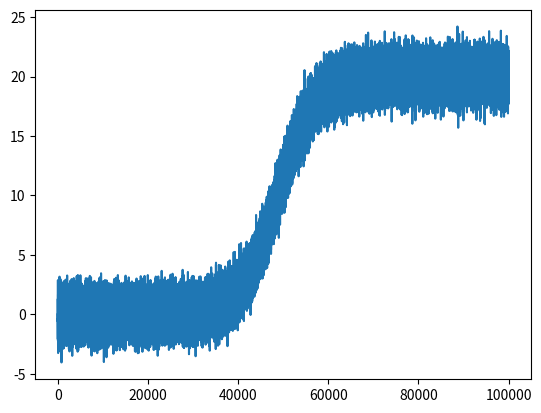

Write Python code to recreate this figure.
import numpy as np
import matplotlib.pyplot as plt

dt = 0.0025
init = 0.0001
max_steps = 100000


def function(x, r = 0.1, K = 20.0):
    return x + dt * (r * x * (1.0 - x / K))


def integrate(max_steps=max_steps):
    data_steps = np.zeros([max_steps+1])
    data_steps[0] = init
    x = init

    for i in range(max_steps):
        x = function(x)
        data_steps[i+1] = x+np.random.randn()

    return data_steps

print(integrate(max_steps))
plt.plot(integrate(max_steps))
plt.show()
